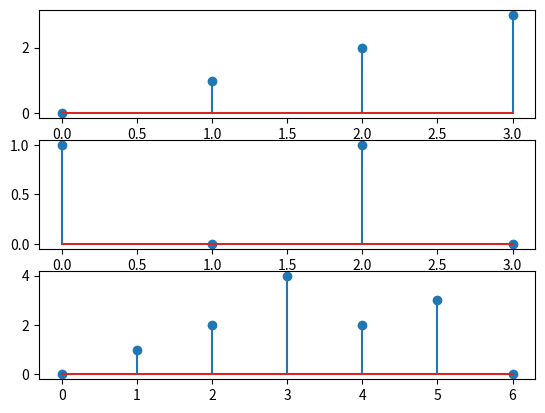
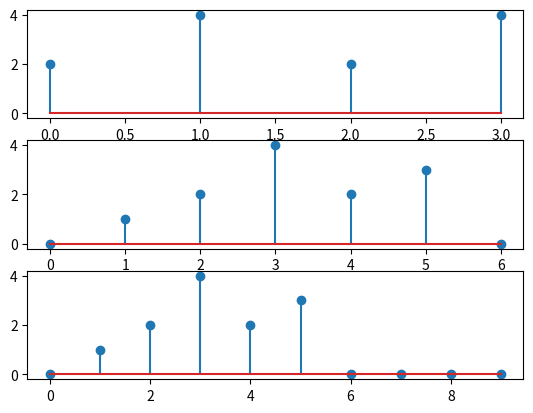

Write the Python code that produced these figures, in order.
import matplotlib.pyplot as plt
import numpy as np 
import math

def pad(arr,n):
    np_arr = np.zeros(len(arr)+n)
    np.put(np_arr,range(len(arr)),arr)
    return np_arr

def convolve(x1,x2):
    x = x1.copy()
    h = x2.copy()
    X = len(x1)
    H = len(x2)
    output = np.zeros(X+H-1)
    x = pad(x,X+H-1-X)
    h = pad(h,X+H-1-H)
    for i in range(0,X+H-1):
        output[i] = 0
        for j in range(i+1):
            output[i] += x[j]*h[i-j]
    return output 

def dft(xn):
    N = len(xn)
    output = []
    for k in range(N):
        Xk = 0
        for n in range (N):
            Xk += xn[n]*(np.cos(2*np.pi*k*n/N)-(1j*np.sin(2*np.pi*k*n/N)))
        output.append(Xk)
    return output

def idft(xk):
    N = len(xk)
    output = []
    for n in range(N):
        xn = 0
        for k in range(N):
            xn += xk[k]*(np.cos(2*np.pi*k*n/N)+(1j*np.sin(2*np.pi*k*n/N)))
        output.append(xn/N)
    return output

def circular_convolve1(x1,x2,N):
    x = x1.copy()
    h = x2.copy()
    X1 = len(x1)
    X2 = len(x2)
    x = pad(x,N-X1)
    h = pad(h,N-X2)
    H = h[::-1]
    output= []
    temp = 0
    for i in range(0,N):
        temp = np.sum(x*np.roll(H,-i))
        output.append(temp)
        temp = 0
    return output
    
def circular_convolve(x1,x2,N):
    x = x1.copy()
    h = x2.copy()
    X = len(x1)
    H = len(x2)
    x = pad(x,N-X)
    h = pad(h,N-H)
    xk = np.asarray(dft(x))
    hk = np.asarray(dft(h))
    yk = xk*hk
    y = idft(yk)
    return y 

def multiply(a,b):
    c = a.copy()
    d = b.copy()
    N = len(c) if len(c)>len(d) else len(d)
    c = pad(c,N-len(c))
    d = pad(d,N-len(d))
    out = 1/N*(np.asarray(idft(circular_convolve(dft(c),dft(d),N))))
    return out

def reverse(sig):
    x = sig.copy()
    x.reverse()
    return x

def step(n):
    return 1 * (n>0)

x = [0,1,2,3]
y = [1,0,1,0]
 
#2
linear_convolution = convolve(x,y)
plt.figure(1)
plt.subplot(311)
plt.stem(x)
plt.subplot(312)
plt.stem(y)
plt.subplot(313)
plt.stem(linear_convolution)

#3
N_4 = circular_convolve(x,y,4)
N_7 = circular_convolve(x,y,7)
N_10 = circular_convolve(x,y,10)

plt.figure(2)
plt.subplot(311)
plt.stem(N_4)
plt.subplot(312)
plt.stem(N_7)
plt.subplot(313)
plt.stem(N_10)

plt.figure(3)


plt.show()

